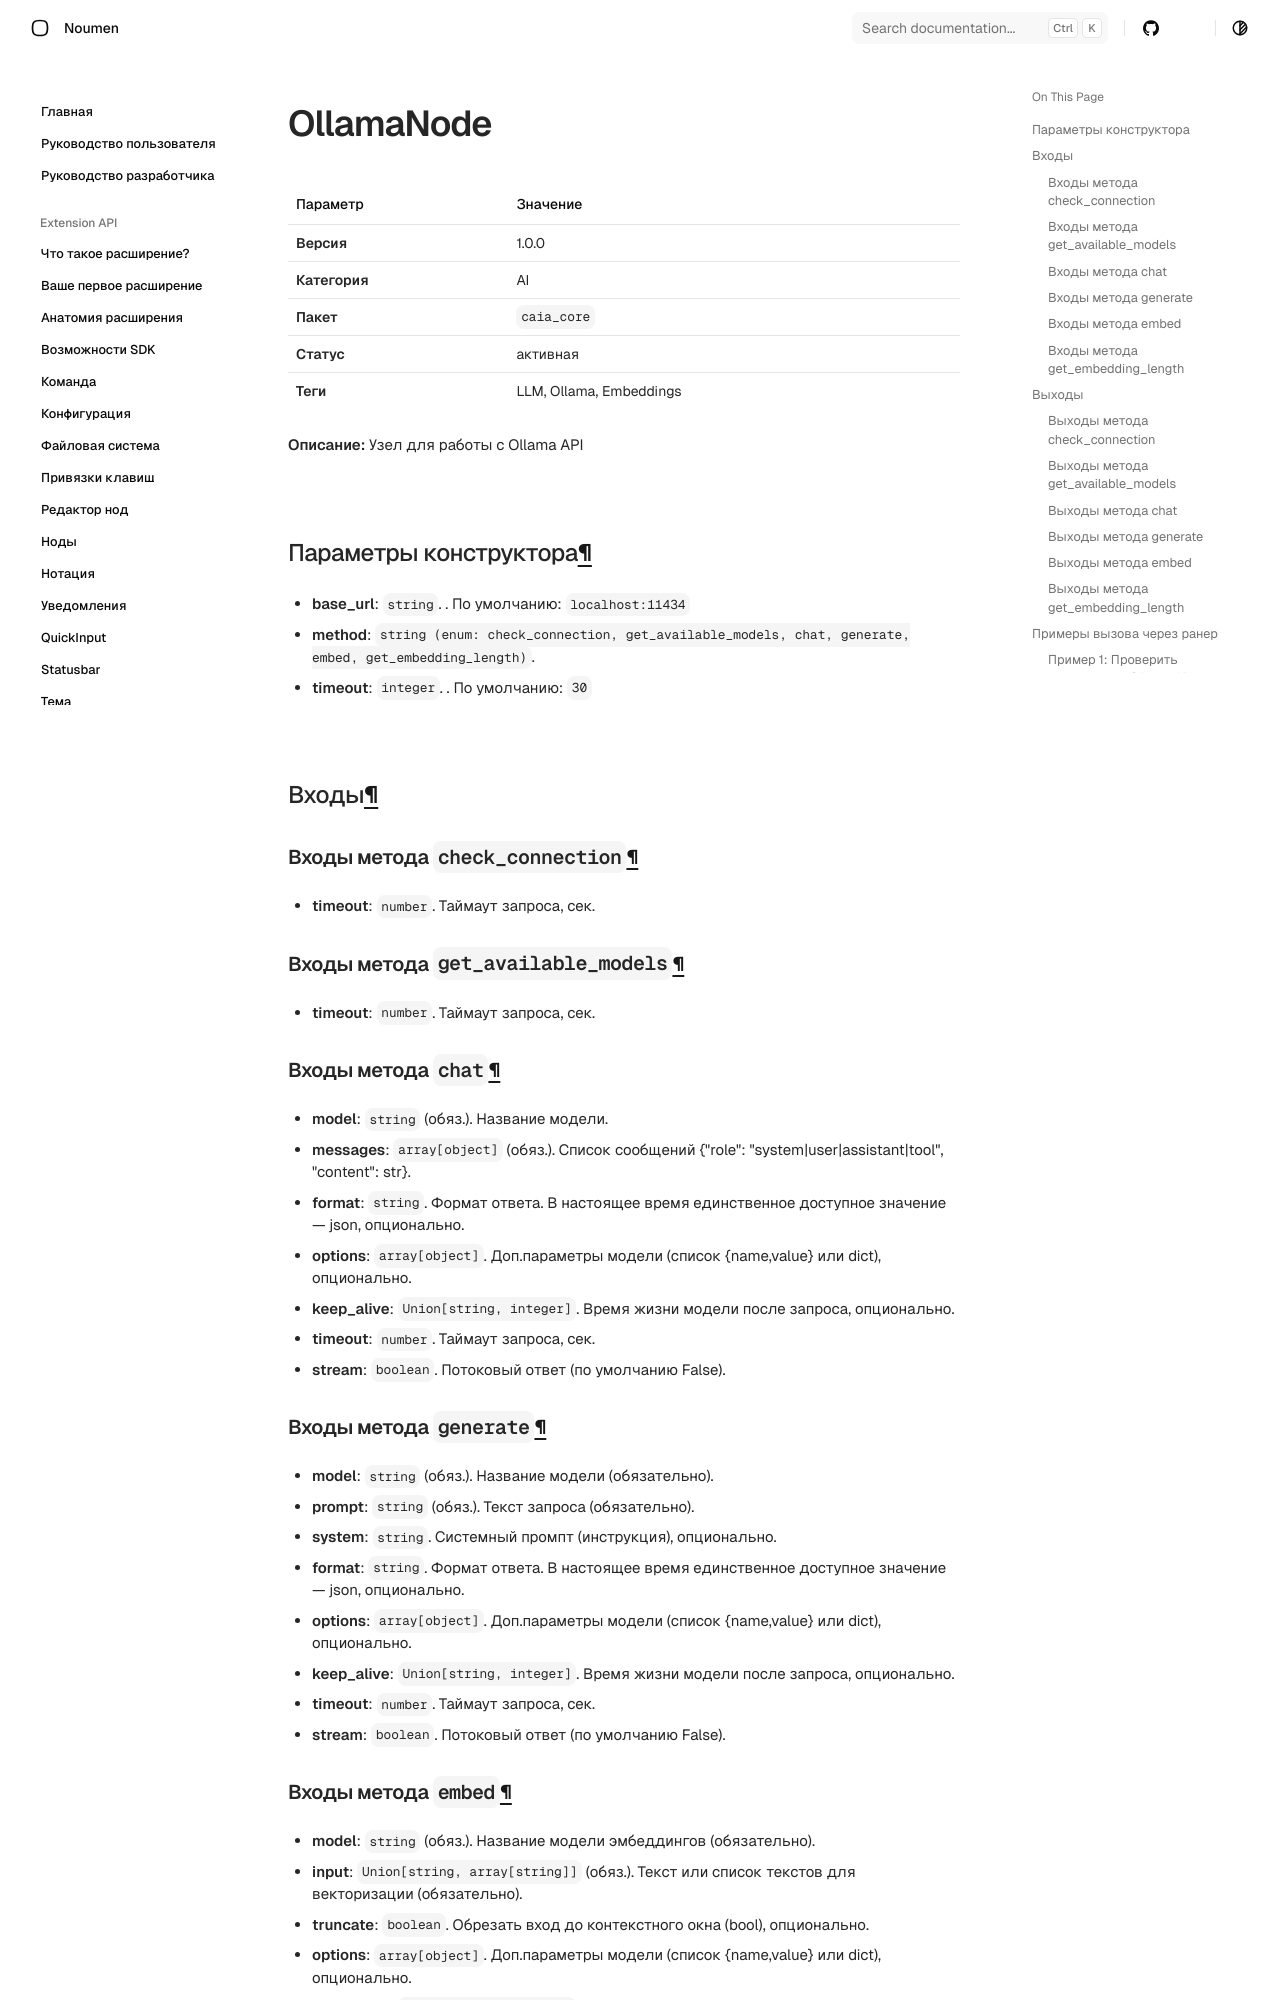

repository: noumen-caia/noumen_docs · page: nodes/OllamaNode/index.html · generator: mkdocs

# OllamaNode (`OllamaNode`)

| Параметр | Значение |
|---|---|
| **Версия** | 1.0.0 |
| **Категория** | AI |
| **Пакет** | `caia_core` |
| **Статус** | активная |
| **Теги** | LLM, Ollama, Embeddings |

**Описание:** Узел для работы с Ollama API

## Параметры конструктора

- **base_url**: `string`. . По умолчанию: `localhost:11434`
- **method**: `string (enum: check_connection, get_available_models, chat, generate, embed, get_embedding_length)`. 
- **timeout**: `integer`. . По умолчанию: `30`
## Входы

### Входы метода `check_connection`

- **timeout**: `number`. Таймаут запроса, сек.

### Входы метода `get_available_models`

- **timeout**: `number`. Таймаут запроса, сек.

### Входы метода `chat`

- **model**: `string` (обяз.). Название модели.
- **messages**: `array[object]` (обяз.). Список сообщений {"role": "system|user|assistant|tool", "content": str}.
- **format**: `string`. Формат ответа. В настоящее время единственное доступное значение — json, опционально.
- **options**: `array[object]`. Доп.параметры модели (список {name,value} или dict), опционально.
- **keep_alive**: `Union[string, integer]`. Время жизни модели после запроса, опционально.
- **timeout**: `number`. Таймаут запроса, сек.
- **stream**: `boolean`. Потоковый ответ (по умолчанию False).
